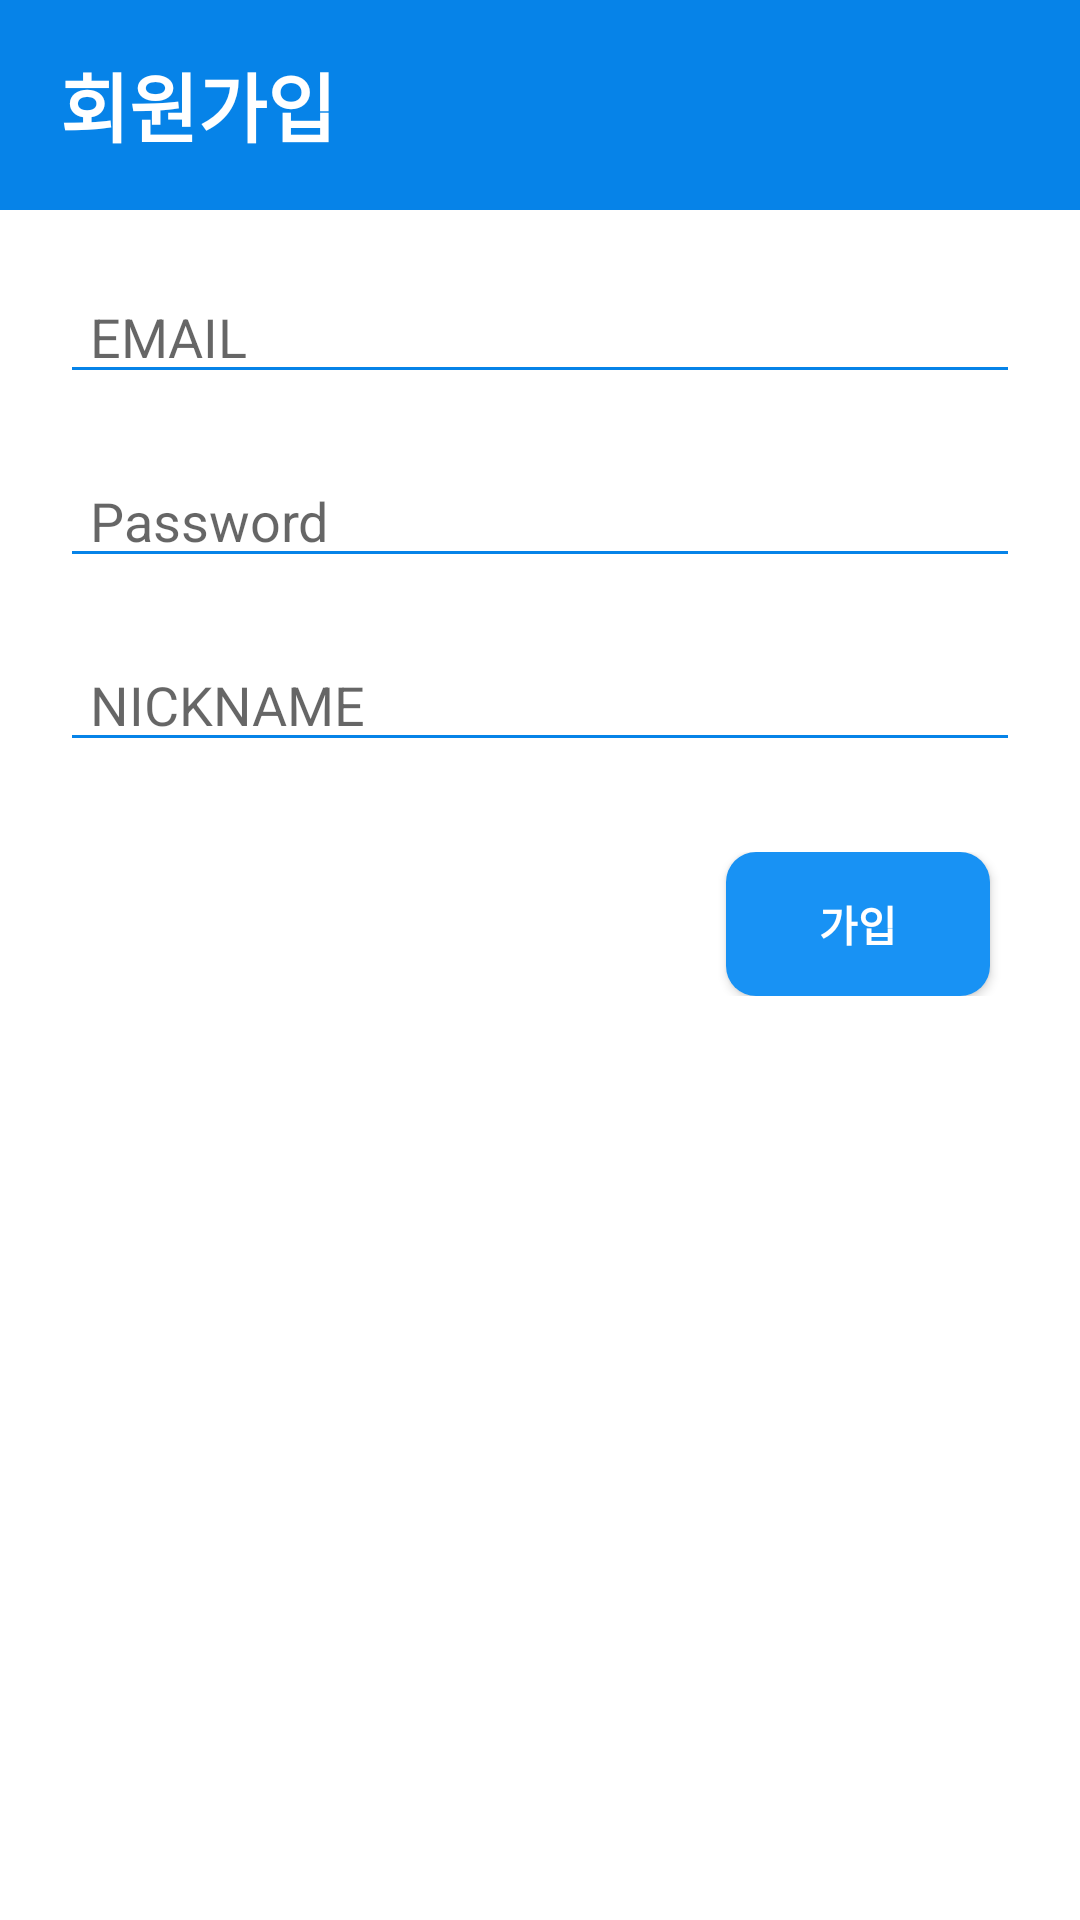

The Android layout XML behind this screen, and the referenced resources:
<!-- AndroidManifest.xml: application theme AppTheme -->
<!-- res/layout/activity_register.xml -->
<?xml version="1.0" encoding="utf-8"?>
<LinearLayout xmlns:android="http://schemas.android.com/apk/res/android"
    xmlns:app="http://schemas.android.com/apk/res-auto"
    xmlns:tools="http://schemas.android.com/tools"
    android:layout_width="match_parent"
    android:layout_height="match_parent"
    android:orientation="vertical"
    tools:context="notyet.newword.ui.activity.RegisterActivity">
    <RelativeLayout
        android:background="@color/blue"
        android:layout_width="match_parent"
        android:layout_height="70dp">
        <TextView
            android:layout_width="wrap_content"
            android:layout_height="wrap_content"
            android:text="회원가입"
            android:textColor="#ffffff"
            android:textSize="25dp"
            android:layout_marginLeft="20dp"
            android:textStyle="bold"
            android:layout_centerInParent="true"
            android:layout_alignParentLeft="true"/>
    </RelativeLayout>
    <LinearLayout
        android:layout_width="match_parent"
        android:layout_height="wrap_content"
        android:paddingLeft="20dp"
        android:paddingRight="20dp"
        android:orientation="vertical">
        <EditText
            android:id="@+id/reg_email"
            android:layout_width="match_parent"
            android:layout_height="wrap_content"
            android:paddingLeft="10dp"
            android:hint="EMAIL"
            android:inputType="textEmailAddress"
            android:backgroundTint="@color/blue"
            android:paddingTop="10dp"
            android:layout_marginTop="20dp"/>
        <EditText
            android:id="@+id/reg_pwd"
            android:layout_width="match_parent"
            android:layout_height="wrap_content"
            android:paddingLeft="10dp"
            android:hint="Password"
            android:inputType="textPassword"
            android:layout_marginTop="20dp"
            android:backgroundTint="@color/blue"
            android:paddingTop="10dp"/>
        <EditText
            android:id="@+id/reg_nick"
            android:layout_width="match_parent"
            android:layout_height="wrap_content"
            android:paddingLeft="10dp"
            android:hint="NICKNAME"
            android:layout_marginTop="20dp"
            android:backgroundTint="@color/blue"
            android:paddingTop="10dp"/>
    </LinearLayout>
    <RelativeLayout
        android:layout_marginTop="30dp"
        android:layout_width="match_parent"
        android:layout_height="wrap_content">
        <androidx.appcompat.widget.AppCompatButton
            android:id="@+id/reg_btn"
            android:layout_width="wrap_content"
            android:layout_height="wrap_content"
            android:layout_centerInParent="true"
            android:layout_alignParentRight="true"
            android:layout_marginRight="30dp"
            android:textStyle="bold"
            android:textColor="#fff"
            android:background="@drawable/btn_shape"
            android:text="가입"/>
    </RelativeLayout>
</LinearLayout>
<!-- resources referenced by this layout -->
<resources>
  <color name="blue">#0683E8</color>
  <!-- drawable btn_shape (drawable) -->
  <shape xmlns:android="http://schemas.android.com/apk/res/android" >
  
      <solid android:color="#1892F4" /> //배경색
  
  
      <corners
          android:topLeftRadius="10dp"
          android:topRightRadius="10dp"
          android:bottomLeftRadius="10dp"
          android:bottomRightRadius="10dp"  /> // 선 휘는각도
      />
  
  </shape>
  <style name="AppTheme" parent="Theme.MaterialComponents.DayNight.DarkActionBar">
          
          <item name="colorPrimary">@color/purple_500</item>
          <item name="colorPrimaryVariant">@color/black</item>
          <item name="colorOnPrimary">@color/white</item>
          <item name="windowActionBar">false</item>
          <item name="windowNoTitle">true</item>
          
          <item name="colorSecondary">@color/teal_200</item>
          <item name="colorSecondaryVariant">@color/teal_700</item>
          <item name="colorOnSecondary">@color/black</item>
          
          <item name="android:statusBarColor" tools:targetApi="l">?attr/colorPrimaryVariant</item>
          
      </style>
  <color name="purple_500">#FF6200EE</color>
  <color name="black">#FF000000</color>
  <color name="white">#FFFFFFFF</color>
  <color name="teal_200">#FF03DAC5</color>
  <color name="teal_700">#FF018786</color>
</resources>
